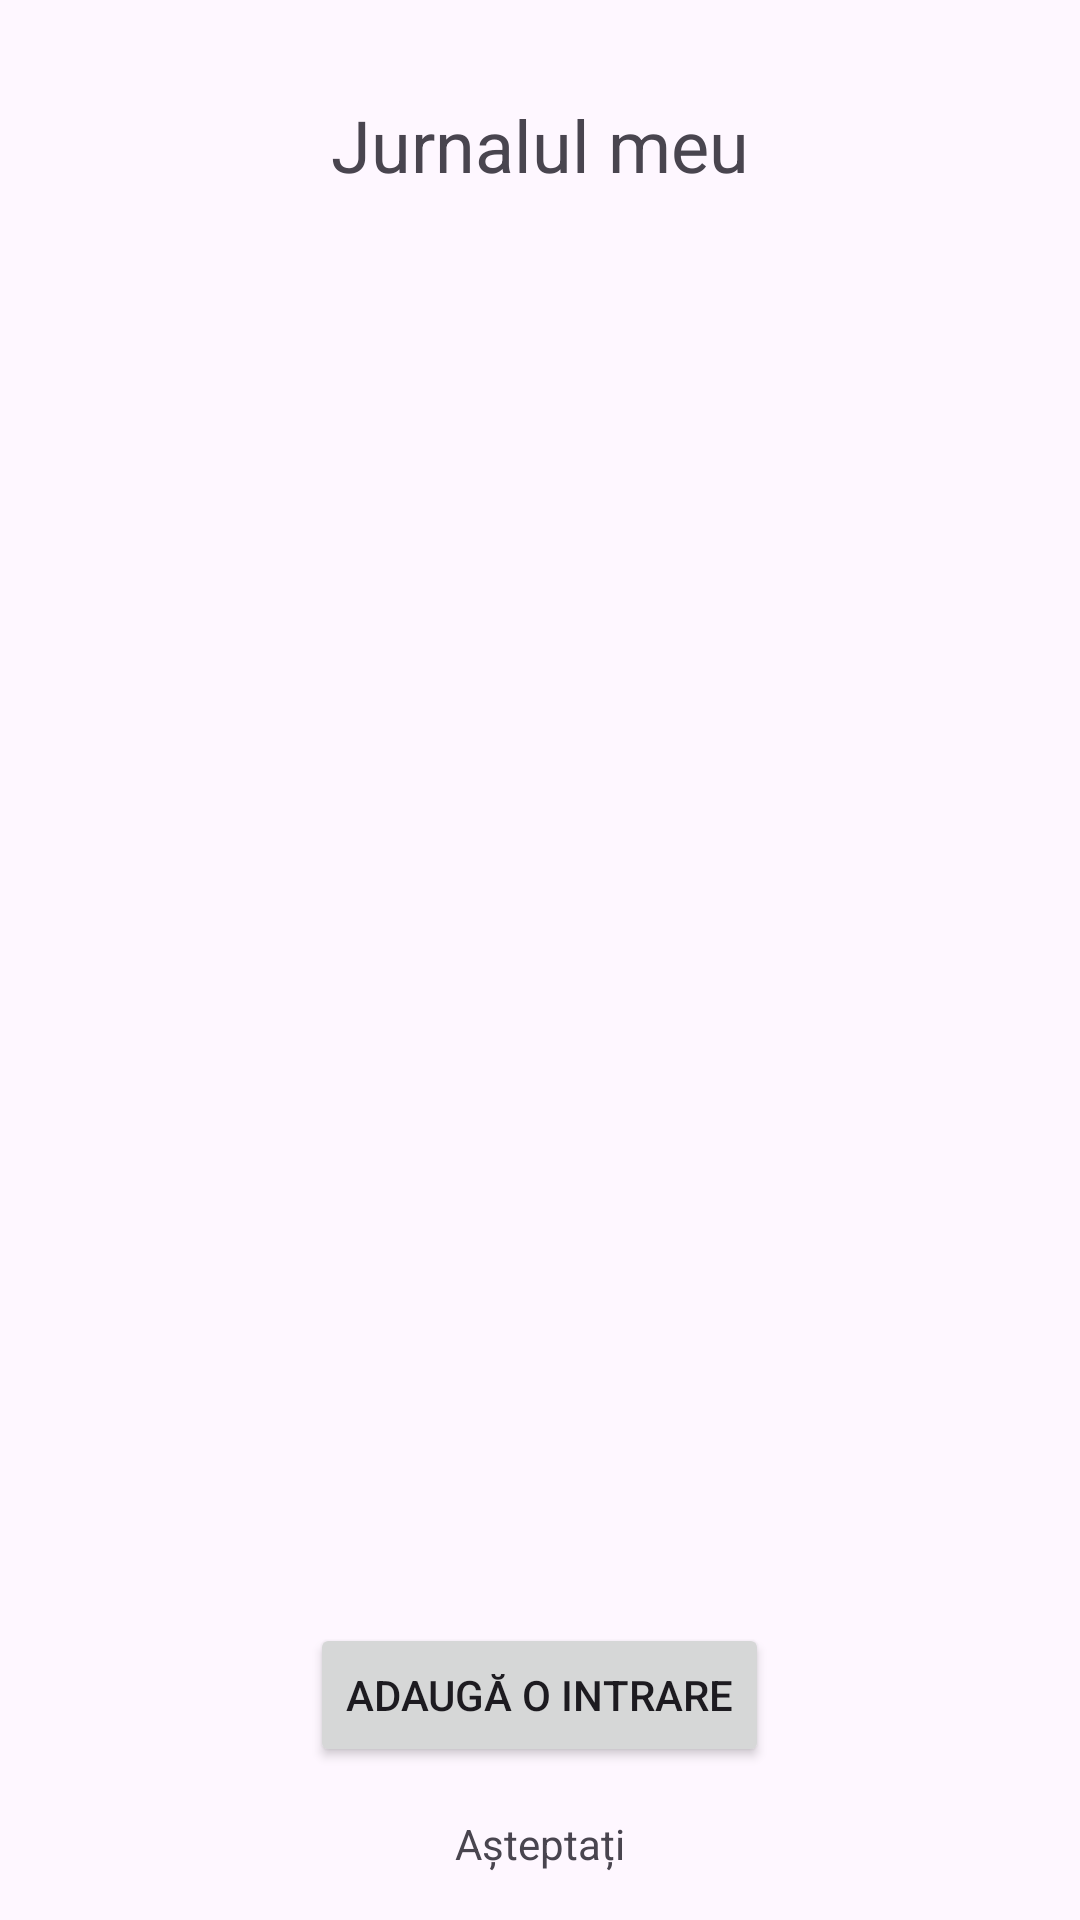

Android layout source for this screen:
<!-- AndroidManifest.xml: activity theme Theme.MyJournallApp2 -->
<!-- res/layout/activity_main.xml -->
<LinearLayout
    xmlns:android="http://schemas.android.com/apk/res/android"
    android:layout_width="match_parent"
    android:layout_height="match_parent"
    android:orientation="vertical"
    android:padding="16dp">

    
    <TextView
        android:id="@+id/textViewWelcome"
        android:layout_width="wrap_content"
        android:layout_height="wrap_content"
        android:text="Jurnalul meu"
        android:textSize="24sp"
        android:layout_gravity="center_horizontal"
        android:layout_marginTop="16dp"
        android:layout_marginBottom="32dp" />

    
    <androidx.recyclerview.widget.RecyclerView
        android:id="@+id/recyclerViewJournal"
        android:layout_width="match_parent"
        android:layout_height="0dp"
        android:layout_weight="1"/>

    
    <Button
        android:id="@+id/buttonAddEntry"
        android:layout_width="wrap_content"
        android:layout_height="wrap_content"
        android:text="Adaugă o intrare"
        android:layout_gravity="center_horizontal"
        android:layout_marginTop="16dp" />

    <TextView
        android:id="@+id/textViewMessage"
        android:layout_width="wrap_content"
        android:layout_height="wrap_content"
        android:text="Așteptați"
        android:layout_gravity="center_horizontal"
        android:layout_marginTop="16dp"/>

</LinearLayout>
<!-- resources referenced by this layout -->
<resources>
  <style name="Theme.MyJournallApp2" parent="Base.Theme.MyJournallApp2" />
  <style name="Base.Theme.MyJournallApp2" parent="Theme.Material3.DayNight.NoActionBar">
          
          
      </style>
</resources>
